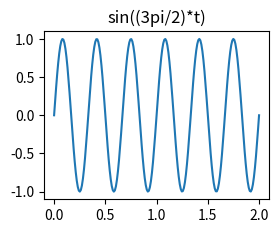

The script that saved this image:
import numpy as np
import matplotlib.pyplot as plt

t = np.linspace(0, 2, 200)
y = np.sin((3 * np.pi * 2) * t)
plt.subplot(221)
plt.title('sin((3pi/2)*t)')
plt.plot(t, y)
plt.show()